Run: headless pygame with SDL's dummy video driver; simulated clock (each Clock.tick advances the game by its frame time, no real sleeping); random seed 0; keys injected as events and as key.get_pressed() state; no mouse input.
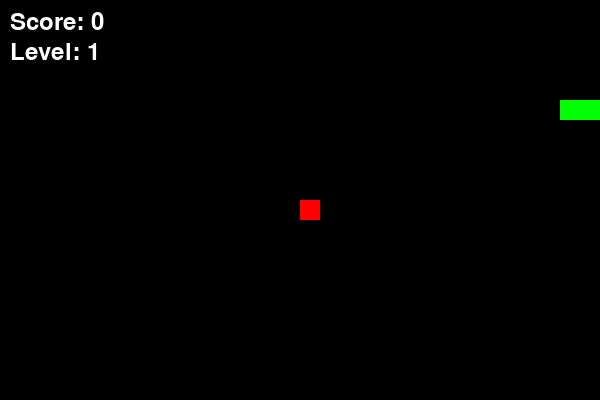
Frame 1 of 1 · flips 1–60 · no input (game ended)

The pygame program that drew these frames:

import pygame
import random
import sys

# Initialize pygame
pygame.init()

# Screen dimensions
SCREEN_WIDTH = 600
SCREEN_HEIGHT = 400
CELL_SIZE = 20

# Colors
WHITE = (255, 255, 255)
GREEN = (0, 255, 0)
RED = (255, 0, 0)
BLACK = (0, 0, 0)

# Game variables
snake = [(100, 100), (80, 100), (60, 100)]
direction = (CELL_SIZE, 0)
food = (300, 200)
score = 0
level = 1
speed = 10

# Set up screen
screen = pygame.display.set_mode((SCREEN_WIDTH, SCREEN_HEIGHT))
pygame.display.set_caption("Snake Game")
clock = pygame.time.Clock()
font = pygame.font.Font(None, 36)

# Function to generate food in a valid position
def generate_food():
    while True:
        new_food = (random.randrange(0, SCREEN_WIDTH, CELL_SIZE), random.randrange(0, SCREEN_HEIGHT, CELL_SIZE))
        if new_food not in snake:
            return new_food

# Main game loop
running = True
while running:
    screen.fill(BLACK)
    
    for event in pygame.event.get():
        if event.type == pygame.QUIT:
            running = False
        elif event.type == pygame.KEYDOWN:
            if event.key == pygame.K_UP and direction != (0, CELL_SIZE):
                direction = (0, -CELL_SIZE)
            elif event.key == pygame.K_DOWN and direction != (0, -CELL_SIZE):
                direction = (0, CELL_SIZE)
            elif event.key == pygame.K_LEFT and direction != (CELL_SIZE, 0):
                direction = (-CELL_SIZE, 0)
            elif event.key == pygame.K_RIGHT and direction != (-CELL_SIZE, 0):
                direction = (CELL_SIZE, 0)
    
    # Move the snake
    new_head = (snake[0][0] + direction[0], snake[0][1] + direction[1])
    
    # Check for border collision
    if new_head[0] < 0 or new_head[0] >= SCREEN_WIDTH or new_head[1] < 0 or new_head[1] >= SCREEN_HEIGHT or new_head in snake:
        running = False
    
    snake.insert(0, new_head)
    
    # Check for food collision
    if new_head == food:
        score += 1
        food = generate_food()
        if score % 4 == 0:
            level += 1
            speed += 2
    else:
        snake.pop()
    
    # Draw food
    pygame.draw.rect(screen, RED, (food[0], food[1], CELL_SIZE, CELL_SIZE))
    
    # Draw snake
    for segment in snake:
        pygame.draw.rect(screen, GREEN, (segment[0], segment[1], CELL_SIZE, CELL_SIZE))
    
    # Display score and level
    score_text = font.render(f"Score: {score}", True, WHITE)
    level_text = font.render(f"Level: {level}", True, WHITE)
    screen.blit(score_text, (10, 10))
    screen.blit(level_text, (10, 40))
    
    pygame.display.flip()
    clock.tick(speed)

pygame.quit()
sys.exit()
